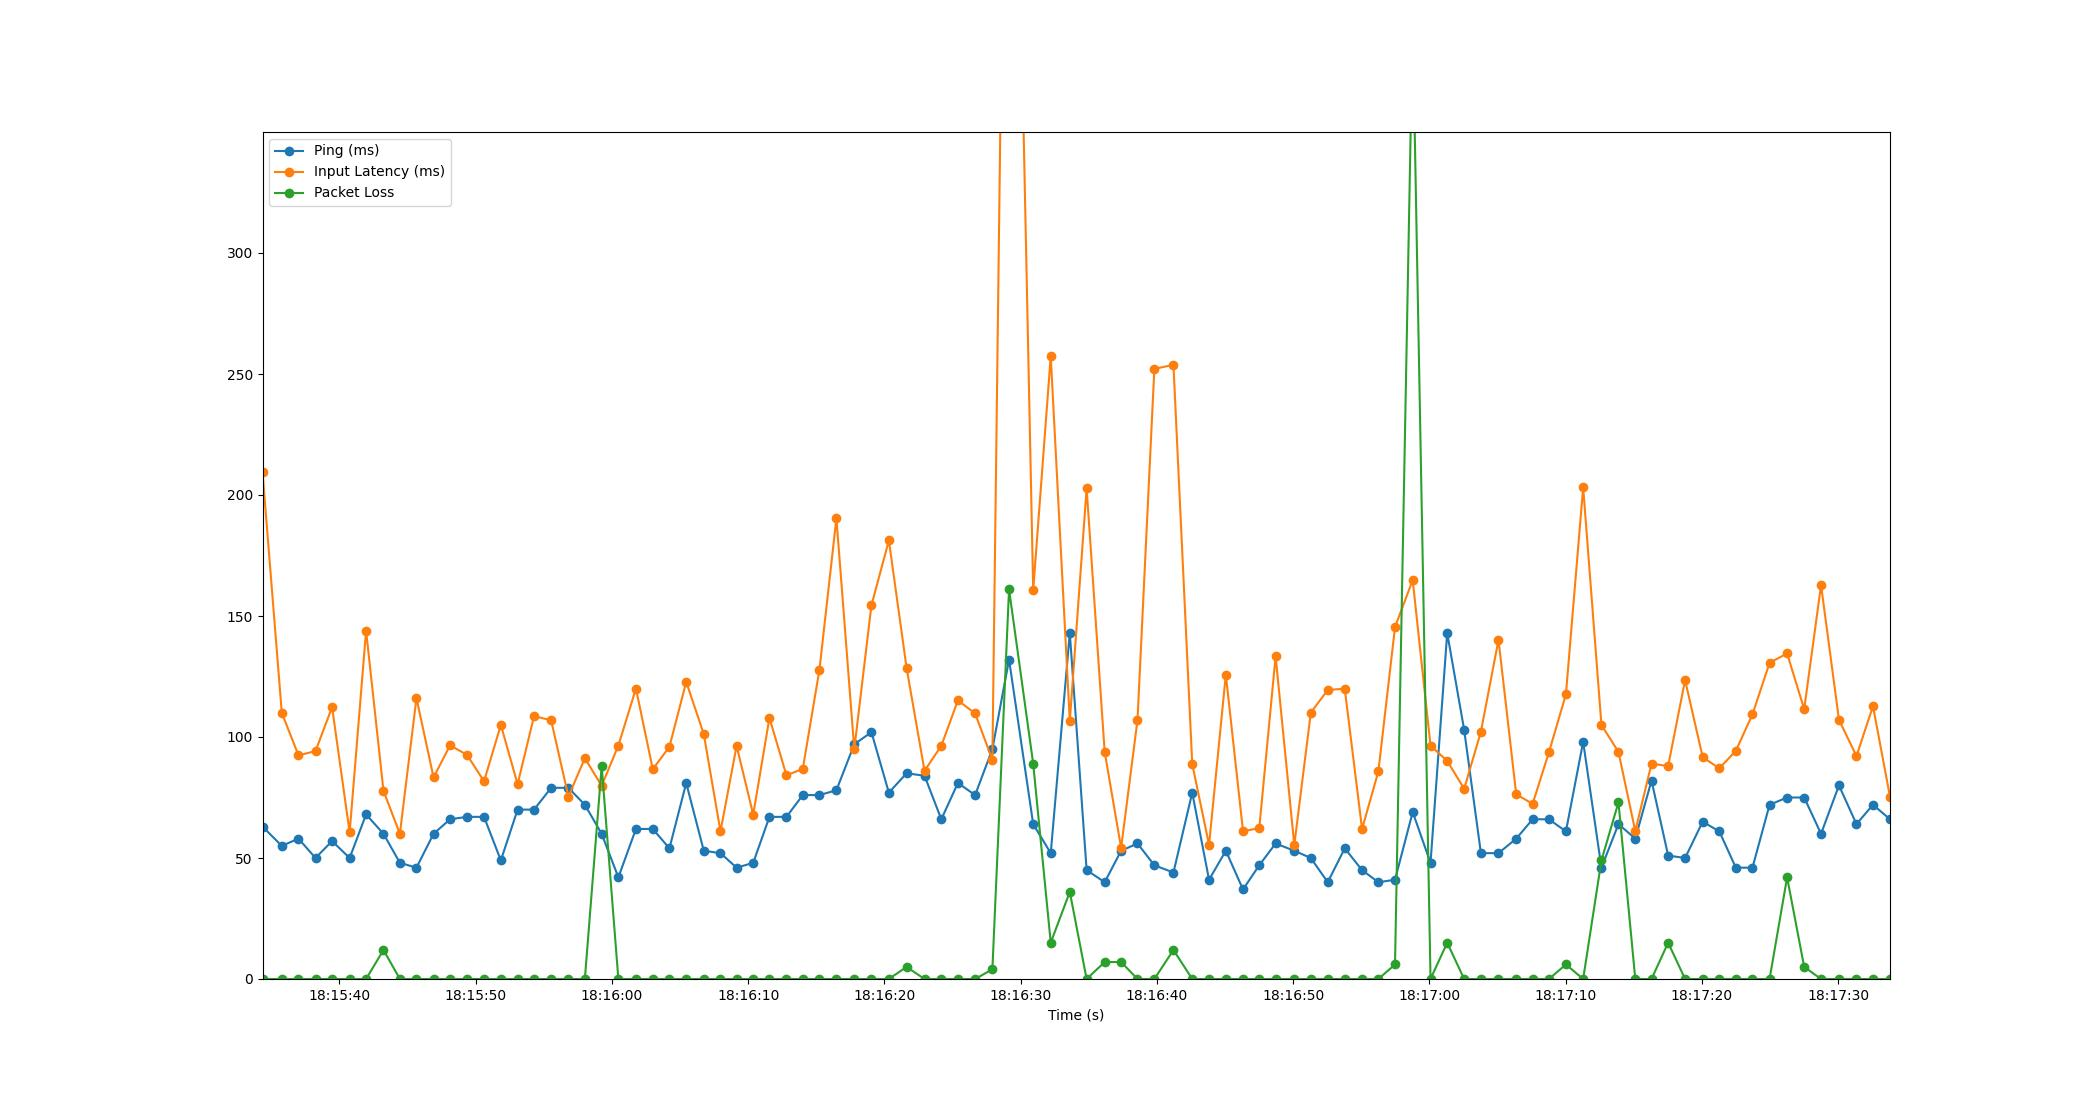

The file beside this chart, header and first rows:
Time, Timestamp, Ping, Packet Loss, Input Latency
1.6689300537109375e-06, 2023-07-19 18:15:34.354829, 63, 0, 209.5
1.416, 2023-07-19 18:15:35.770533, 55, 0, 110
2.641, 2023-07-19 18:15:36.995575, 58, 0, 92.41
3.891, 2023-07-19 18:15:38.245383, 50, 0, 94.18
5.106, 2023-07-19 18:15:39.461308, 57, 0, 112.3
6.396, 2023-07-19 18:15:40.750538, 50, 0, 60.57
7.602, 2023-07-19 18:15:41.957123, 68, 0, 144
8.879, 2023-07-19 18:15:43.234295, 60, 12, 77.74
10.08, 2023-07-19 18:15:44.437340, 48, 0, 60.01
11.3, 2023-07-19 18:15:45.654491, 46, 0, 116.1
12.55, 2023-07-19 18:15:46.908720, 60, 0, 83.3
13.76, 2023-07-19 18:15:48.117820, 66, 0, 96.55
15, 2023-07-19 18:15:49.356320, 67, 0, 92.66
16.26, 2023-07-19 18:15:50.615244, 67, 0, 81.73
17.49, 2023-07-19 18:15:51.847969, 49, 0, 105
18.72, 2023-07-19 18:15:53.076909, 70, 0, 80.49
19.93, 2023-07-19 18:15:54.285076, 70, 0, 108.6
21.18, 2023-07-19 18:15:55.538073, 79, 0, 106.9
22.45, 2023-07-19 18:15:56.806088, 79, 0, 75.39
23.66, 2023-07-19 18:15:58.013542, 72, 0, 91.23
24.89, 2023-07-19 18:15:59.246542, 60, 88, 79.85
26.12, 2023-07-19 18:16:00.472444, 42, 0, 96.48
27.41, 2023-07-19 18:16:01.762482, 62, 0, 120
28.64, 2023-07-19 18:16:02.998022, 62, 0, 86.7
29.87, 2023-07-19 18:16:04.219893, 54, 0, 95.96
31.1, 2023-07-19 18:16:05.452524, 81, 0, 122.8
32.39, 2023-07-19 18:16:06.741651, 53, 0, 101.2
33.61, 2023-07-19 18:16:07.966541, 52, 0, 61
34.8, 2023-07-19 18:16:09.150513, 46, 0, 96.31
36.01, 2023-07-19 18:16:10.369192, 48, 0, 67.94
37.21, 2023-07-19 18:16:11.560060, 67, 0, 107.9
38.45, 2023-07-19 18:16:12.808989, 67, 0, 84.16
39.65, 2023-07-19 18:16:14.008420, 76, 0, 86.83
40.87, 2023-07-19 18:16:15.228861, 76, 0, 127.8
42.12, 2023-07-19 18:16:16.474627, 78, 0, 190.4
43.43, 2023-07-19 18:16:17.786170, 97, 0, 94.97
44.69, 2023-07-19 18:16:19.046569, 102, 0, 154.4
45.97, 2023-07-19 18:16:20.325202, 77, 0, 181.2
47.27, 2023-07-19 18:16:21.624706, 85, 5, 128.5
48.59, 2023-07-19 18:16:22.942537, 84, 0, 86.04
49.82, 2023-07-19 18:16:24.173681, 66, 0, 96.38
51.04, 2023-07-19 18:16:25.393804, 81, 0, 115.1
52.3, 2023-07-19 18:16:26.654986, 76, 0, 109.7
53.57, 2023-07-19 18:16:27.922534, 95, 4, 90.6
54.79, 2023-07-19 18:16:29.145592, 132, 161, 639.2
56.56, 2023-07-19 18:16:30.917182, 64, 89, 160.7
57.85, 2023-07-19 18:16:32.205127, 52, 15, 257.4
59.25, 2023-07-19 18:16:33.603959, 143, 36, 106.5
60.48, 2023-07-19 18:16:34.839160, 45, 0, 202.8
61.81, 2023-07-19 18:16:36.163760, 40, 7, 93.85
63.02, 2023-07-19 18:16:37.370548, 53, 7, 54.16
64.22, 2023-07-19 18:16:38.571974, 56, 0, 107
65.46, 2023-07-19 18:16:39.810234, 47, 0, 252.1
66.86, 2023-07-19 18:16:41.210222, 44, 12, 253.8
68.24, 2023-07-19 18:16:42.590563, 77, 0, 88.82
69.47, 2023-07-19 18:16:43.823832, 41, 0, 55.42
70.7, 2023-07-19 18:16:45.054534, 53, 0, 125.8
71.96, 2023-07-19 18:16:46.316776, 37, 0, 61.06
73.15, 2023-07-19 18:16:47.508834, 47, 0, 62.32
74.35, 2023-07-19 18:16:48.708402, 56, 0, 133.4
... 36 more rows
